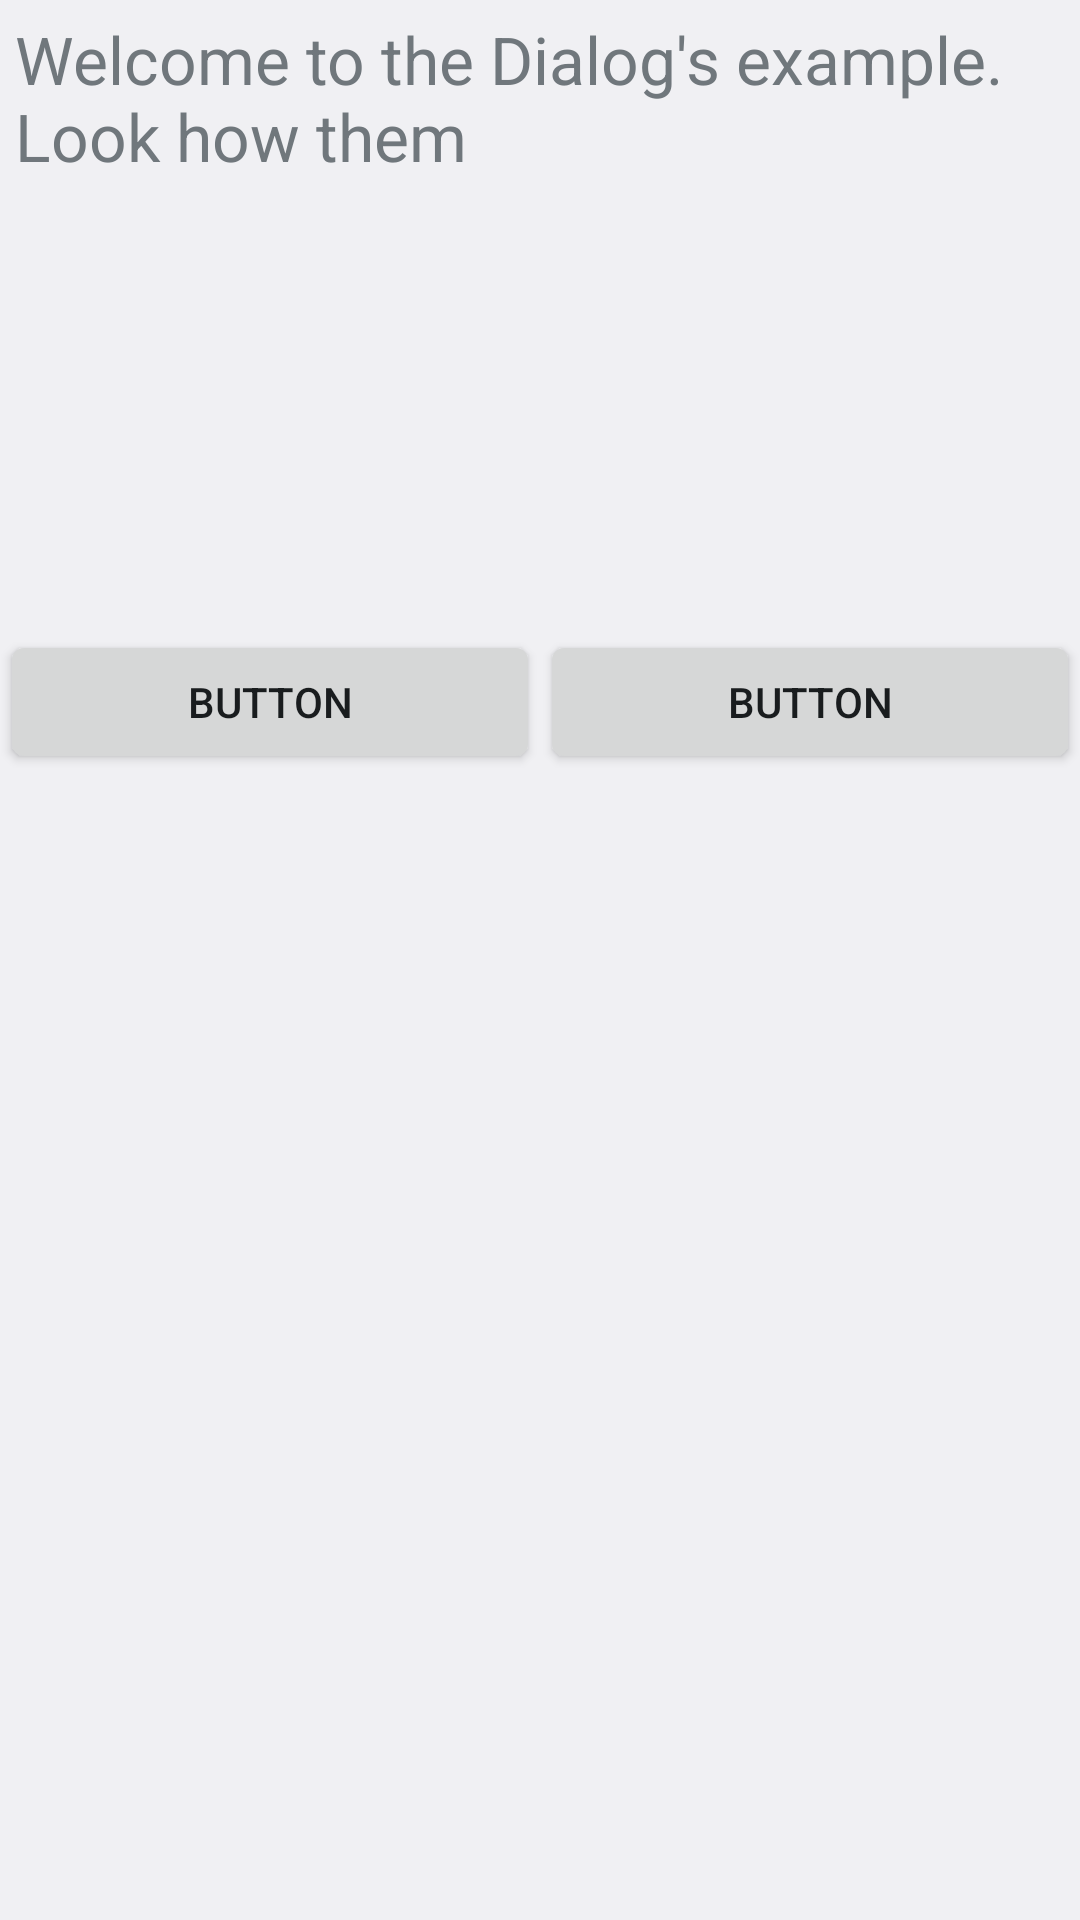

Layout XML and referenced resources for this Android screen:
<!-- AndroidManifest.xml: application theme MyThemeSelector -->
<!-- res/layout/dialog_layout.xml -->
<LinearLayout xmlns:android="http://schemas.android.com/apk/res/android"
    android:layout_width="fill_parent"
    android:layout_height="fill_parent"
    android:orientation="vertical" >

    <TextView
        android:id="@+id/textView1"
        android:layout_width="fill_parent"
        android:layout_height="200dp"
        android:layout_margin="5dp"
        android:text="Welcome to the Dialog&apos;s example. Look how them"
        android:textSize="22sp" />

    <LinearLayout
        android:layout_width="fill_parent"
        android:layout_height="match_parent" >

        <Button
            android:id="@+id/button1"
            android:layout_width="0dp"
            android:layout_height="wrap_content"
            android:layout_weight="1"
            android:text="Button" />

        <Button
            android:id="@+id/button2"
            android:layout_width="0dp"
            android:layout_height="wrap_content"
            android:layout_weight="1"
            android:text="Button" />
    </LinearLayout>

</LinearLayout>
<!-- resources referenced by this layout -->
<resources>
  <style name="MyThemeSelector" parent="@android:style/Theme" />
</resources>
